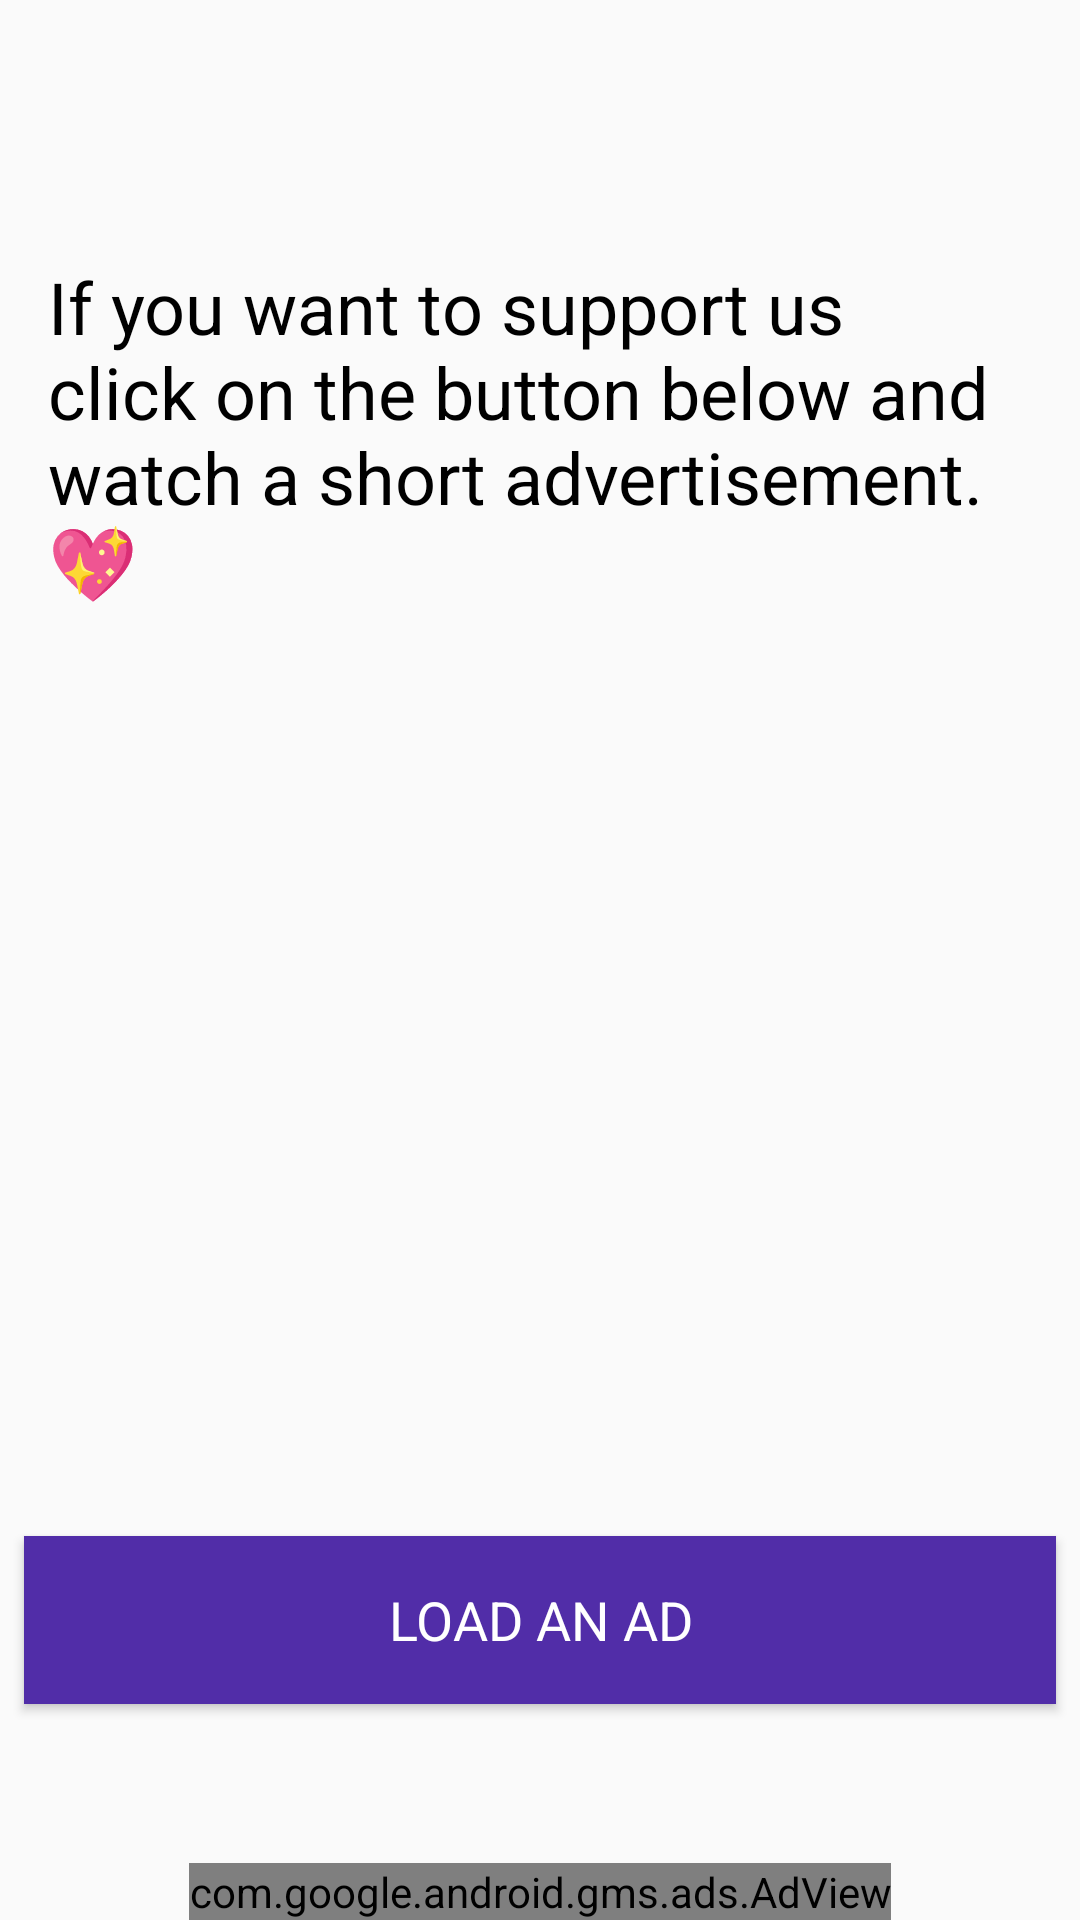

Produce the Android XML layout that renders to this screen, including the resource entries it uses.
<!-- AndroidManifest.xml: application theme App -->
<!-- res/layout/activity_break_ads.xml -->
<?xml version="1.0" encoding="utf-8"?>
<RelativeLayout xmlns:android="http://schemas.android.com/apk/res/android"

    xmlns:tools="http://schemas.android.com/tools"
    android:layout_width="match_parent"
    android:layout_height="match_parent"
    xmlns:ads="http://schemas.android.com/apk/res-auto"
    xmlns:app="http://schemas.android.com/apk/res-auto"
    tools:context=".BreakAds">

    


    <TextView
        android:layout_width="wrap_content"
        android:layout_height="wrap_content"
        android:layout_alignParentTop="true"
        android:layout_centerHorizontal="true"
        android:layout_marginStart="16dp"
        android:layout_marginLeft="16dp"
        android:layout_marginTop="86dp"
        android:layout_marginEnd="16dp"
        android:layout_marginRight="16dp"
        android:textColor="@android:color/black"
        android:textSize="24sp"
        android:text="@string/interstitial_ad_sample"
        />

    <Button
        android:id="@+id/next_level_button"
        android:layout_width="match_parent"
        android:layout_height="56dp"
        android:layout_above="@+id/adView"
        android:text="Load an Ad"
        android:textColor="@color/White"
        android:layout_centerHorizontal="true"
        android:layout_marginTop="16dp"
        android:layout_marginRight="16dp"
        android:layout_marginBottom="53dp"
        android:textSize="18sp"
        android:typeface="sans"
        android:background="@color/colorPrimaryDark"
        app:cornerRadius="12dp"

        />

    <com.google.android.gms.ads.AdView
        xmlns:ads="http://schemas.android.com/apk/res-auto"
        android:id="@+id/adView"
        android:layout_width="wrap_content"
        android:layout_height="wrap_content"
        android:layout_centerHorizontal="true"
        android:layout_alignParentBottom="true"
        ads:adSize="BANNER"
        ads:adUnitId="ca-app-pub-3721053021867738/7125676123">


    </com.google.android.gms.ads.AdView>


</RelativeLayout>
<!-- resources referenced by this layout -->
<resources>
  <color name="White">#FFFFFF</color>
  <color name="colorPrimaryDark">#512DA8</color>
  <string name="interstitial_ad_sample">If you want to support us click on the button below and watch a short advertisement. 💖</string>
  <style name="App" parent="Theme.AppCompat.DayNight.NoActionBar">
          
          <item name="colorPrimary">@color/colorPrimary</item>
          <item name="colorPrimaryDark">@color/colorPrimaryDark</item>
          <item name="colorAccent">@color/colorAccent</item>
  
      </style>
  <color name="colorPrimary">#6200ED</color>
  <color name="colorAccent">#d14257</color>
</resources>
